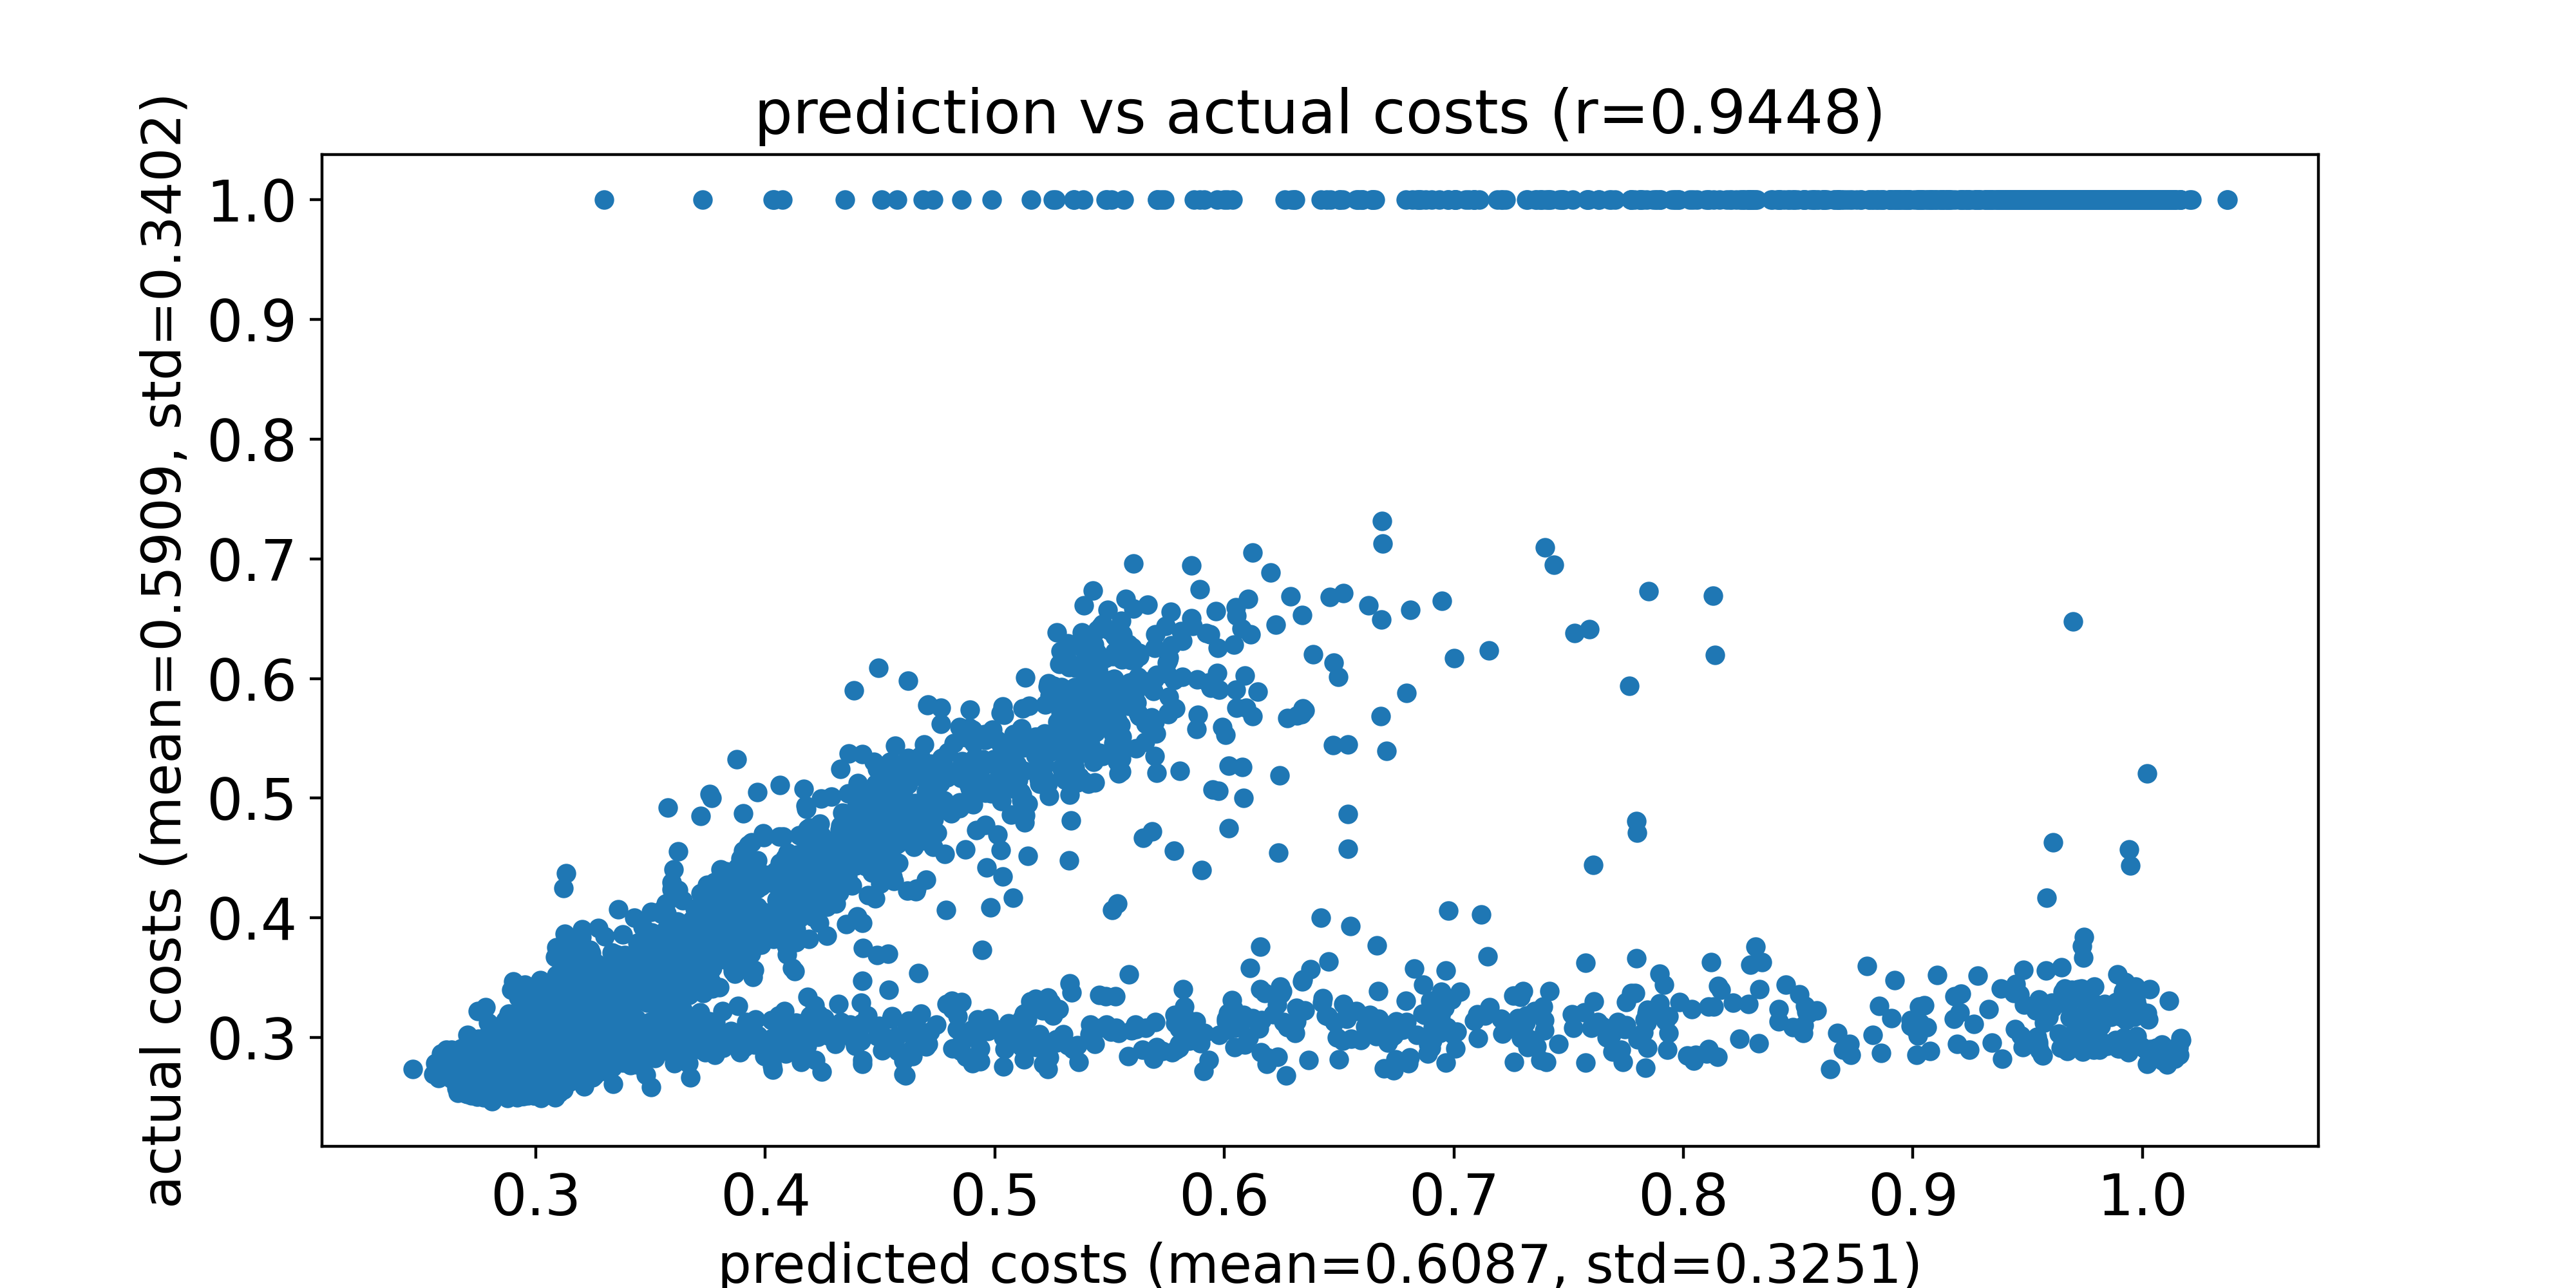

Source data for this figure (header and first rows):
predicted costs, actual costs
0.264, 0.2753
0.2926, 0.2762
0.2464, 0.2735
0.2908, 0.2825
0.2609, 0.29
0.2941, 0.2931
0.2995, 0.2646
0.2907, 0.2931
0.2624, 0.2789
0.2652, 0.276
0.2563, 0.2787
0.2788, 0.2806
0.2801, 0.2768
0.2793, 0.2846
0.2955, 0.2869
0.2635, 0.269
0.275, 0.2767
0.2942, 0.2673
0.28, 0.2768
0.2869, 0.2791
0.2553, 0.2696
0.2668, 0.2763
0.2718, 0.2668
0.2776, 0.2734
0.2664, 0.2734
0.3026, 0.2714
0.277, 0.2739
0.2756, 0.2792
0.2778, 0.2711
0.2761, 0.278
0.2694, 0.281
0.3065, 0.2806
0.2809, 0.2728
0.2737, 0.2767
0.2785, 0.2613
0.2588, 0.2868
0.2965, 0.2742
0.2703, 0.2702
0.2876, 0.277
0.2908, 0.282
0.277, 0.2713
0.272, 0.2774
0.2861, 0.2767
0.2742, 0.2809
0.2746, 0.2782
0.277, 0.2636
0.2672, 0.2774
0.3045, 0.2905
0.2776, 0.2787
0.2974, 0.2789
0.2789, 0.2765
0.2829, 0.2725
0.2747, 0.2752
0.2699, 0.2782
0.2764, 0.2792
0.2759, 0.2752
0.2795, 0.2751
0.2757, 0.2836
0.2781, 0.2811
0.2923, 0.2777
... 9,940 more rows
